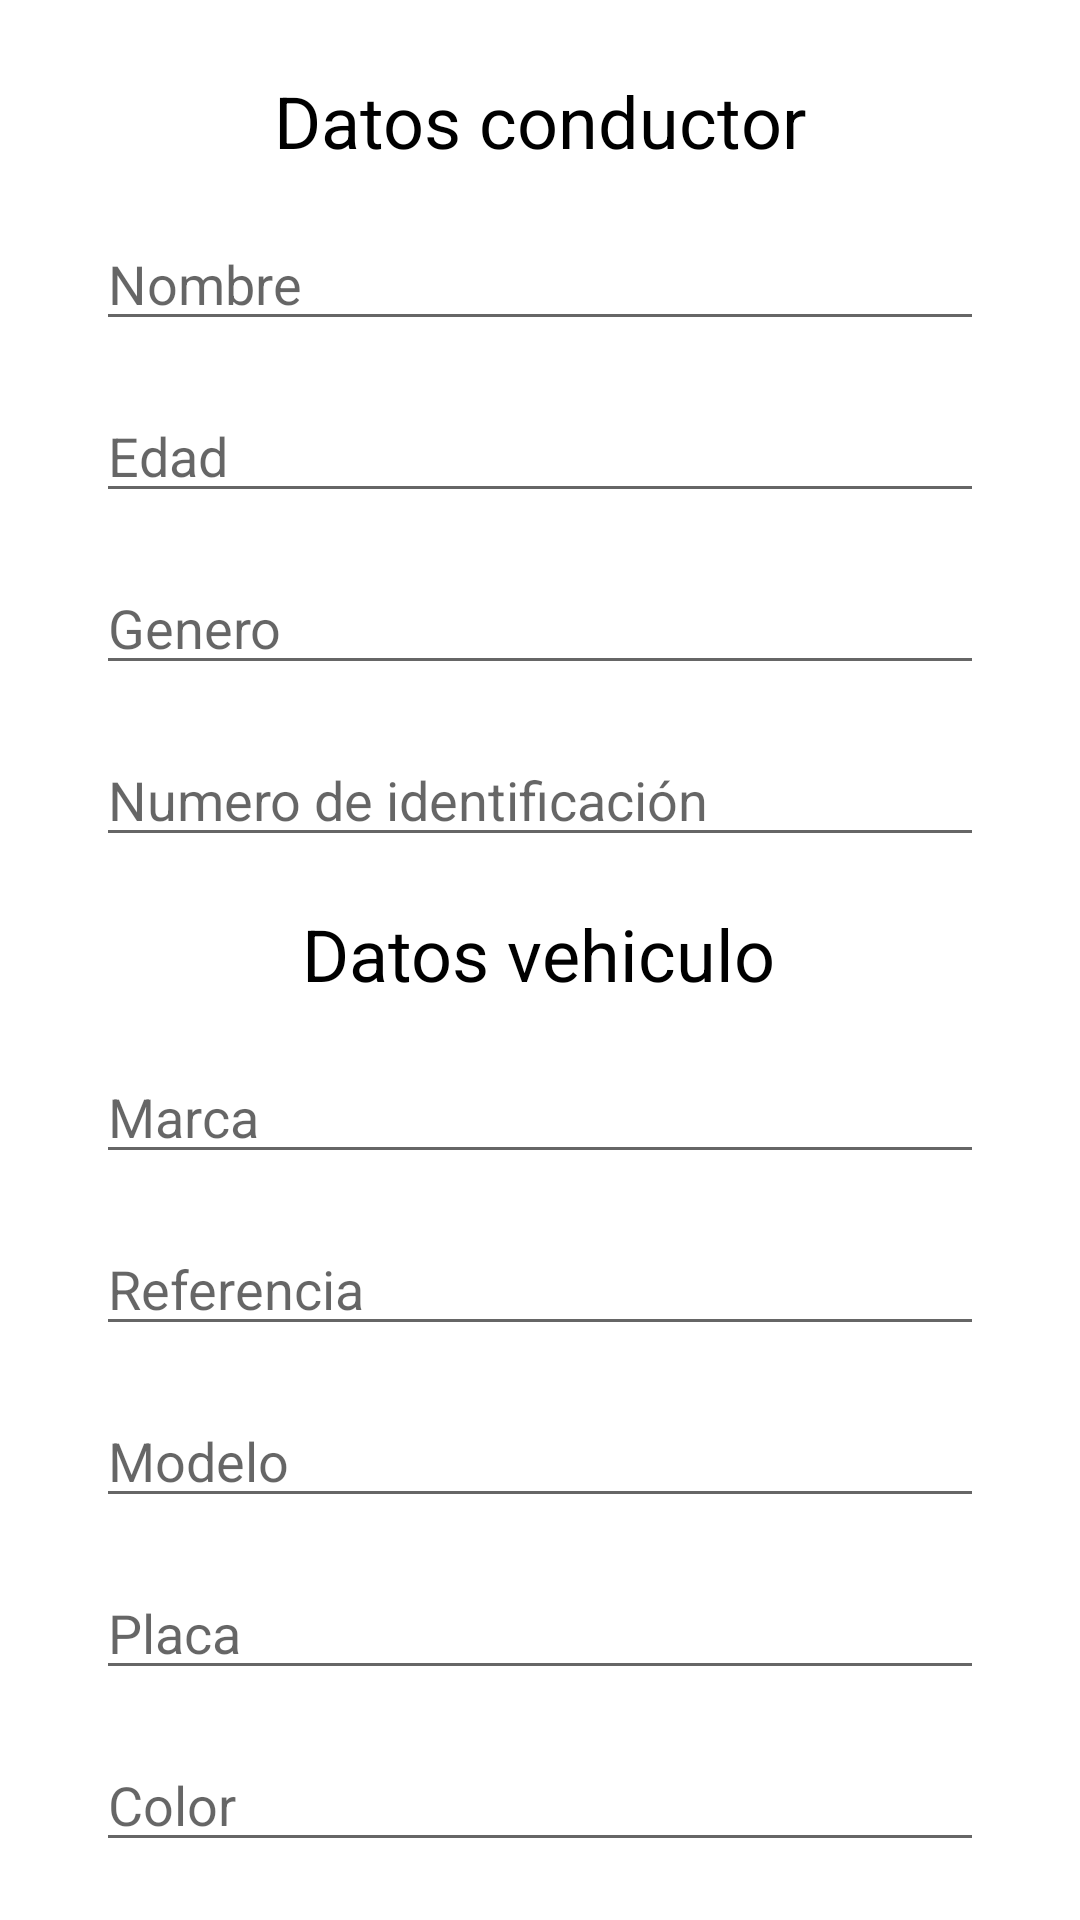

Layout XML and referenced resources for this Android screen:
<!-- AndroidManifest.xml: application theme Theme.Secure_Car -->
<!-- res/layout/activity_agregar_vehiculo.xml -->
<?xml version="1.0" encoding="utf-8"?>
<androidx.constraintlayout.widget.ConstraintLayout xmlns:android="http://schemas.android.com/apk/res/android"
    xmlns:app="http://schemas.android.com/apk/res-auto"
    xmlns:tools="http://schemas.android.com/tools"
    android:layout_width="match_parent"
    android:layout_height="match_parent"
    tools:context=".AgregarVehiculo">

    <EditText
        android:id="@+id/pt_placa"
        android:layout_width="match_parent"
        android:layout_height="wrap_content"
        android:layout_marginStart="32dp"
        android:layout_marginTop="16dp"
        android:layout_marginEnd="32dp"
        android:ems="10"
        android:hint="@string/pt_placa"
        android:inputType="textPersonName"
        app:layout_constraintEnd_toEndOf="parent"
        app:layout_constraintHorizontal_bias="0.0"
        app:layout_constraintStart_toStartOf="parent"
        app:layout_constraintTop_toBottomOf="@+id/pt_modelo"
        tools:ignore="TouchTargetSizeCheck" />

    <EditText
        android:id="@+id/pt_marca"
        android:layout_width="match_parent"
        android:layout_height="wrap_content"
        android:layout_marginStart="32dp"
        android:layout_marginTop="16dp"
        android:layout_marginEnd="32dp"
        android:ems="10"
        android:hint="@string/pt_marca"
        android:inputType="textPersonName"
        app:layout_constraintEnd_toEndOf="parent"
        app:layout_constraintHorizontal_bias="0.0"
        app:layout_constraintStart_toStartOf="parent"
        app:layout_constraintTop_toBottomOf="@+id/textView6"
        tools:ignore="TouchTargetSizeCheck" />

    <EditText
        android:id="@+id/pt_genero"
        android:layout_width="match_parent"
        android:layout_height="wrap_content"
        android:layout_marginStart="32dp"
        android:layout_marginTop="16dp"
        android:layout_marginEnd="32dp"
        android:ems="10"
        android:hint="@string/pt_genero"
        android:inputType="textPersonName"
        app:layout_constraintEnd_toEndOf="parent"
        app:layout_constraintHorizontal_bias="0.0"
        app:layout_constraintStart_toStartOf="parent"
        app:layout_constraintTop_toBottomOf="@+id/pt_edad"
        tools:ignore="TouchTargetSizeCheck" />

    <EditText
        android:id="@+id/pt_modelo"
        android:layout_width="match_parent"
        android:layout_height="wrap_content"
        android:layout_marginStart="32dp"
        android:layout_marginTop="16dp"
        android:layout_marginEnd="32dp"
        android:ems="10"
        android:hint="@string/pt_modelo"
        android:inputType="textPersonName"
        app:layout_constraintEnd_toEndOf="parent"
        app:layout_constraintHorizontal_bias="0.0"
        app:layout_constraintStart_toStartOf="parent"
        app:layout_constraintTop_toBottomOf="@+id/pt_referencia"
        tools:ignore="TouchTargetSizeCheck" />

    <Button
        android:id="@+id/btn_continuar_ag"
        android:layout_width="210dp"
        android:layout_height="wrap_content"
        android:layout_marginTop="16dp"
        android:layout_marginBottom="16dp"
        android:onClick="onClickBtnAgregar"
        android:text="@string/btn_continuar"
        android:textSize="20sp"
        app:layout_constraintBottom_toBottomOf="parent"
        app:layout_constraintEnd_toEndOf="parent"
        app:layout_constraintStart_toStartOf="parent"
        app:layout_constraintTop_toBottomOf="@+id/pt_color" />

    <EditText
        android:id="@+id/pt_color"
        android:layout_width="match_parent"
        android:layout_height="wrap_content"
        android:layout_marginStart="32dp"
        android:layout_marginTop="16dp"
        android:layout_marginEnd="32dp"
        android:ems="10"
        android:hint="@string/pt_color"
        android:inputType="textPersonName"
        app:layout_constraintEnd_toEndOf="parent"
        app:layout_constraintHorizontal_bias="0.0"
        app:layout_constraintStart_toStartOf="parent"
        app:layout_constraintTop_toBottomOf="@+id/pt_placa"
        tools:ignore="TouchTargetSizeCheck" />

    <EditText
        android:id="@+id/pt_referencia"
        android:layout_width="match_parent"
        android:layout_height="wrap_content"
        android:layout_marginStart="32dp"
        android:layout_marginTop="16dp"
        android:layout_marginEnd="32dp"
        android:ems="10"
        android:hint="@string/pt_referencia"
        android:inputType="textPersonName"
        app:layout_constraintEnd_toEndOf="parent"
        app:layout_constraintHorizontal_bias="0.0"
        app:layout_constraintStart_toStartOf="parent"
        app:layout_constraintTop_toBottomOf="@+id/pt_marca"
        tools:ignore="TouchTargetSizeCheck" />

    <TextView
        android:id="@+id/textView5"
        android:layout_width="wrap_content"
        android:layout_height="wrap_content"
        android:layout_marginTop="24dp"
        android:text="@string/tv_datos_conductor"
        android:textColor="#000000"
        android:textSize="24sp"
        app:layout_constraintEnd_toEndOf="parent"
        app:layout_constraintStart_toStartOf="parent"
        app:layout_constraintTop_toTopOf="parent" />

    <TextView
        android:id="@+id/textView6"
        android:layout_width="wrap_content"
        android:layout_height="wrap_content"
        android:layout_marginTop="16dp"
        android:text="@string/tv_datos_vehiculo"
        android:textColor="#000000"
        android:textSize="24sp"
        app:layout_constraintEnd_toEndOf="parent"
        app:layout_constraintHorizontal_bias="0.497"
        app:layout_constraintStart_toStartOf="parent"
        app:layout_constraintTop_toBottomOf="@+id/pt_id" />

    <EditText
        android:id="@+id/pt_id"
        android:layout_width="match_parent"
        android:layout_height="wrap_content"
        android:layout_marginStart="32dp"
        android:layout_marginTop="16dp"
        android:layout_marginEnd="32dp"
        android:ems="10"
        android:hint="@string/pt_id"
        android:inputType="textPersonName"
        app:layout_constraintEnd_toEndOf="parent"
        app:layout_constraintHorizontal_bias="0.0"
        app:layout_constraintStart_toStartOf="parent"
        app:layout_constraintTop_toBottomOf="@+id/pt_genero"
        tools:ignore="TouchTargetSizeCheck" />

    <EditText
        android:id="@+id/pt_edad"
        android:layout_width="match_parent"
        android:layout_height="wrap_content"
        android:layout_marginStart="32dp"
        android:layout_marginTop="16dp"
        android:layout_marginEnd="32dp"
        android:ems="10"
        android:hint="@string/pt_edad"
        android:inputType="textPersonName"
        app:layout_constraintEnd_toEndOf="parent"
        app:layout_constraintHorizontal_bias="0.0"
        app:layout_constraintStart_toStartOf="parent"
        app:layout_constraintTop_toBottomOf="@+id/pt_nombre"
        tools:ignore="TouchTargetSizeCheck" />

    <EditText
        android:id="@+id/pt_nombre"
        android:layout_width="match_parent"
        android:layout_height="wrap_content"
        android:layout_marginStart="32dp"
        android:layout_marginTop="16dp"
        android:layout_marginEnd="32dp"
        android:ems="10"
        android:hint="@string/pt_nombre"
        android:inputType="textPersonName"
        app:layout_constraintEnd_toEndOf="parent"
        app:layout_constraintStart_toStartOf="parent"
        app:layout_constraintTop_toBottomOf="@+id/textView5"
        tools:ignore="TouchTargetSizeCheck" />
</androidx.constraintlayout.widget.ConstraintLayout>
<!-- resources referenced by this layout -->
<resources>
  <string name="btn_continuar">Continuar</string>
  <string name="pt_color">Color</string>
  <string name="pt_edad">Edad</string>
  <string name="pt_genero">Genero</string>
  <string name="pt_id">Numero de identificación</string>
  <string name="pt_marca">Marca</string>
  <string name="pt_modelo">Modelo</string>
  <string name="pt_nombre">Nombre</string>
  <string name="pt_placa">Placa</string>
  <string name="pt_referencia">Referencia</string>
  <string name="tv_datos_conductor">Datos conductor</string>
  <string name="tv_datos_vehiculo">Datos vehiculo</string>
  <style name="Theme.Secure_Car" parent="Theme.MaterialComponents.DayNight.DarkActionBar">
          
          <item name="colorPrimary">@color/purple_500</item>
          <item name="colorPrimaryVariant">@color/purple_700</item>
          <item name="colorOnPrimary">@color/white</item>
          
          <item name="colorSecondary">@color/teal_200</item>
          <item name="colorSecondaryVariant">@color/teal_700</item>
          <item name="colorOnSecondary">@color/black</item>
          
          <item name="android:statusBarColor" tools:targetApi="l">?attr/colorPrimaryVariant</item>
          
      </style>
  <!-- not gathered from this repository: default colours our renderer supplied (Android Studio template values) -->
  <color name="purple_500">#FF6200EE</color>
  <color name="purple_700">#FF3700B3</color>
  <color name="teal_200">#FF03DAC5</color>
  <color name="teal_700">#FF018786</color>
  <color name="black">#FF000000</color>
  <color name="white">#FFFFFFFF</color>
</resources>
